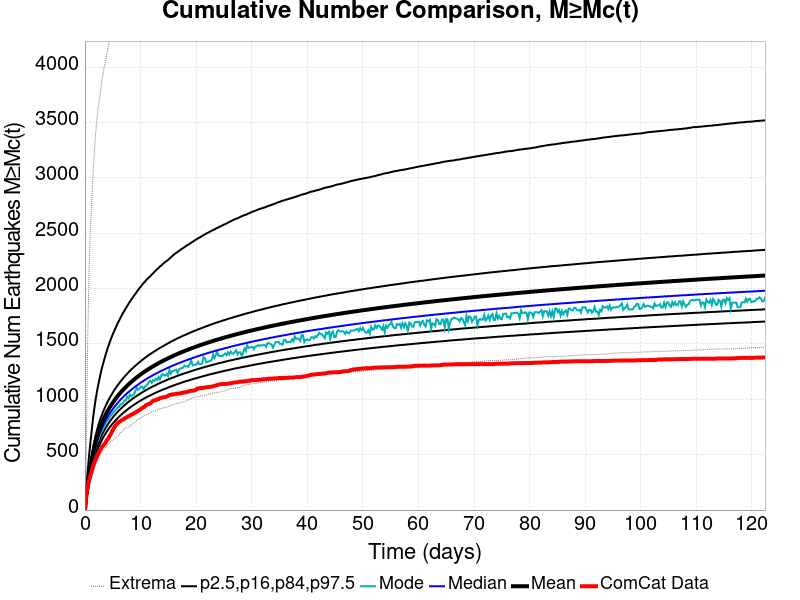

The data file committed next to this chart (first rows):
Time (days), ComCat Data, Simulation Mean, Simulation Median, Simulation Mode, Simulation Minimum, Simulation Maximum, 2.5 %-ile, 16 %-ile, 84 %-ile, 97.5 %-ile
0.0, 0.0, 0.0, 0.0, 0.0, 0.0, 0.0, 0.0, 0.0, 0.0, 0.0
0.2452, 141.0, 130.9, 126.0, 123.0, 65.0, 519.0, 99.0, 111.0, 146.0, 201.0
0.4904, 212.0, 223.9, 214.0, 208.0, 134.0, 1510, 174.0, 192.0, 246.0, 351.0
0.7356, 269.0, 305.9, 292.0, 284.0, 193.0, 2163, 241.0, 264.0, 335.0, 485.0
0.9807, 312.0, 380.9, 362.0, 355.0, 246.0, 2532, 302.0, 329.0, 417.0, 608.0
1.226, 349.0, 450, 427.0, 417.0, 293.0, 2795, 359.0, 389.0, 492.0, 722.0
1.471, 397.0, 517.4, 489.0, 468.0, 342.0, 3043, 414.0, 447.0, 565.0, 835.0
1.716, 431.0, 574.4, 542.0, 529.0, 383.0, 3257, 460.0, 495.0, 627.0, 928.0
1.961, 458.0, 623.7, 589.0, 575.0, 415.0, 3425, 500.0, 538.0, 681.0, 1010
2.207, 491.0, 667.2, 629.0, 615.0, 450.0, 3557, 536.0, 575.0, 729.0, 1081
2.452, 515.0, 706.1, 665.0, 635.0, 473.0, 3659, 567.0, 609.0, 772.0, 1145
2.697, 541.0, 741.1, 698.0, 679.0, 498.0, 3744, 596.0, 639.0, 810.0, 1203
2.942, 560.0, 773.3, 728.0, 706.0, 519.0, 3834, 622.0, 667.0, 845.0, 1259
3.187, 574.0, 802.8, 756.0, 730.0, 537.0, 3919, 646.0, 693.0, 878.0, 1307
3.433, 593.0, 830.2, 781.0, 761.0, 548.0, 3994, 668.0, 716.0, 907.0, 1352
3.678, 604.0, 855.6, 805.0, 778.0, 561.0, 4047, 689.0, 738.0, 935.0, 1395
3.923, 631.0, 879.4, 827.0, 806.0, 579.0, 4115, 708.0, 758.0, 962.0, 1434
4.168, 642.0, 901.8, 848.0, 813.0, 595.0, 4180, 727.0, 778.0, 986.0, 1474
4.413, 666.0, 923, 868.0, 839.0, 607.0, 4249, 744.0, 796.0, 1010, 1509
4.659, 686.0, 942.9, 887.0, 854.0, 624.0, 4303, 760.0, 813.0, 1031, 1543
4.904, 714.0, 961.9, 904.0, 865.0, 628.0, 4349, 776.0, 829.0, 1052, 1574
5.149, 735.0, 979.9, 921.0, 886.0, 639.0, 4391, 790.0, 845.0, 1072, 1602
5.394, 755.0, 997, 937.0, 898.0, 650.0, 4448, 804.0, 859.0, 1091, 1632
5.639, 772.0, 1013, 953.0, 910.0, 658.0, 4499, 817.0, 873.0, 1109, 1658
5.884, 786.0, 1029, 967.0, 928.0, 668.0, 4543, 830.0, 887.0, 1127, 1686
6.13, 796.0, 1044, 981.0, 931.0, 679.0, 4586, 842.0, 900.0, 1143, 1710
6.375, 802.0, 1058, 995.0, 954.0, 697.0, 4631, 854.0, 912.0, 1159, 1734
6.62, 812.0, 1072, 1008, 958.0, 706.0, 4673, 865.0, 924.0, 1175, 1758
6.865, 818.0, 1086, 1020, 966.0, 724.0, 4705, 876.0, 935.0, 1190, 1781
7.11, 824.0, 1098, 1032, 991.0, 736.0, 4731, 886.0, 946.0, 1204, 1801
7.356, 835.0, 1111, 1044, 988.0, 740.0, 4761, 896.0, 957.0, 1218, 1822
7.601, 840.0, 1123, 1055, 1023, 748.0, 4793, 906.0, 967.0, 1231, 1842
7.846, 848.0, 1135, 1066, 1010, 750.0, 4832, 916.0, 977.0, 1244, 1862
8.091, 852.0, 1146, 1076, 1042, 756.0, 4865, 925.0, 987.0, 1257, 1883
8.336, 862.0, 1157, 1086, 1028, 771.0, 4918, 934.0, 996.0, 1269, 1901
8.582, 867.0, 1168, 1096, 1038, 780.0, 4967, 943.0, 1006, 1281, 1918
8.827, 873.0, 1178, 1106, 1045, 788.0, 5021, 951.0, 1014, 1292, 1936
9.072, 880.0, 1188, 1115, 1074, 800.0, 5068, 959.0, 1023, 1303, 1952
9.317, 888.0, 1198, 1124, 1102, 807.0, 5111, 967.0, 1031, 1314, 1970
9.562, 896.0, 1207, 1133, 1086, 820.0, 5154, 975.0, 1039, 1324, 1988
9.807, 904.0, 1217, 1142, 1096, 824.0, 5194, 982.0, 1047, 1335, 2002
10.05, 912.0, 1226, 1151, 1116, 831.0, 5220, 990.0, 1055, 1345, 2019
10.3, 920.0, 1235, 1159, 1115, 841.0, 5264, 997.0, 1063, 1355, 2034
10.54, 928.0, 1243, 1167, 1090, 850.0, 5290, 1004, 1070, 1364, 2050
10.79, 936.0, 1252, 1175, 1116, 854.0, 5312, 1011, 1077, 1374, 2062
11.03, 949.0, 1260, 1182, 1123, 862.0, 5344, 1017, 1084, 1383, 2077
11.28, 952.0, 1268, 1190, 1136, 864.0, 5368, 1024, 1091, 1392, 2090
11.52, 959.0, 1276, 1197, 1158, 870.0, 5393, 1030, 1098, 1400, 2101
11.77, 964.0, 1283, 1204, 1168, 878.0, 5443, 1036, 1104, 1409, 2112
12.01, 975.0, 1291, 1211, 1150, 888.0, 5472, 1042, 1111, 1417, 2126
12.26, 987.0, 1298, 1218, 1172, 893.0, 5490, 1048, 1117, 1425, 2138
12.5, 990.0, 1305, 1225, 1167, 896.0, 5506, 1054, 1123, 1433, 2151
12.75, 993.0, 1312, 1231, 1186, 900.0, 5537, 1060, 1129, 1441, 2163
12.99, 999.0, 1319, 1238, 1174, 906.0, 5567, 1065, 1135, 1449, 2176
13.24, 1002, 1326, 1244, 1202, 910.0, 5600, 1071, 1141, 1456, 2186
13.49, 1010, 1333, 1250, 1180, 916.0, 5619, 1076, 1147, 1464, 2199
13.73, 1014, 1339, 1257, 1215, 918.0, 5635, 1081, 1152, 1471, 2208
13.98, 1018, 1346, 1262, 1228, 921.0, 5654, 1087, 1158, 1478, 2220
14.22, 1019, 1352, 1268, 1220, 925.0, 5678, 1092, 1163, 1485, 2231
14.47, 1021, 1358, 1274, 1215, 928.0, 5694, 1096, 1168, 1492, 2241
... 440 more rows
